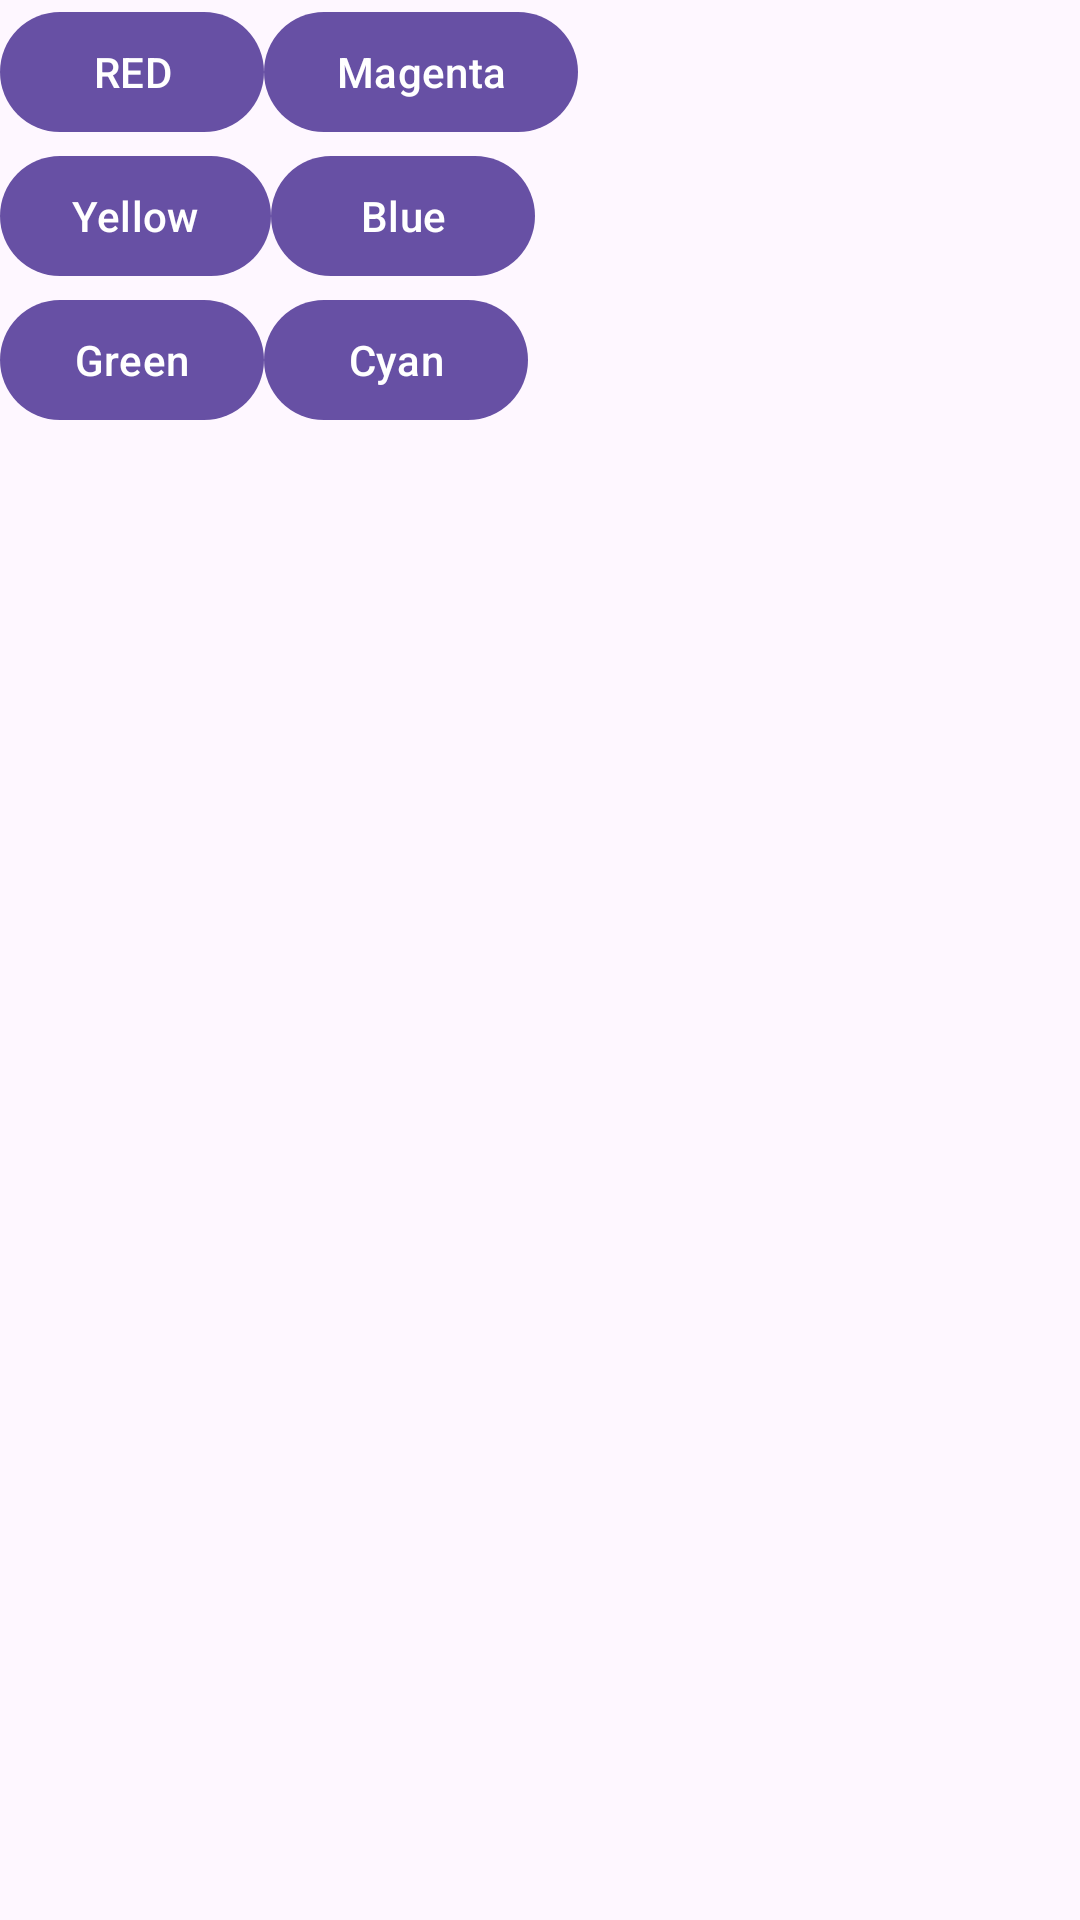

Here is an Android app screen rendered from its layout file. Give the layout XML and the strings, colors and styles it references.
<!-- AndroidManifest.xml: application theme Theme.DrawingApp -->
<!-- res/layout/fragment_color_picker.xml -->
<?xml version="1.0" encoding="utf-8"?>
<FrameLayout xmlns:android="http://schemas.android.com/apk/res/android"
    xmlns:tools="http://schemas.android.com/tools"
    android:layout_width="wrap_content"
    android:layout_height="wrap_content"
    tools:context=".fragments.ColorPickerFragment">

    

    <LinearLayout
        android:layout_width="match_parent"
        android:layout_height="match_parent"
        android:orientation="vertical">

        <LinearLayout
            android:layout_width="wrap_content"
            android:layout_height="wrap_content"
            android:orientation="horizontal">

            <Button
                android:id="@+id/RedButton"
                android:layout_width="wrap_content"
                android:layout_height="wrap_content"
                android:text="RED" />

            <Button
                android:id="@+id/MagentaButton"
                android:layout_width="wrap_content"
                android:layout_height="wrap_content"
                android:text="Magenta" />
        </LinearLayout>

        <LinearLayout
            android:layout_width="wrap_content"
            android:layout_height="wrap_content"
            android:orientation="horizontal">

            <Button
                android:id="@+id/YellowButton"
                android:layout_width="wrap_content"
                android:layout_height="wrap_content"
                android:text="Yellow" />

            <Button
                android:id="@+id/BlueButton"
                android:layout_width="match_parent"
                android:layout_height="wrap_content"
                android:text="Blue" />
        </LinearLayout>

        <LinearLayout
            android:layout_width="match_parent"
            android:layout_height="match_parent"
            android:orientation="horizontal">

            <Button
                android:id="@+id/GreenButton"
                android:layout_width="wrap_content"
                android:layout_height="wrap_content"
                android:text="Green" />

            <Button
                android:id="@+id/CyanButton"
                android:layout_width="wrap_content"
                android:layout_height="wrap_content"
                android:text="Cyan" />
        </LinearLayout>

    </LinearLayout>

</FrameLayout>
<!-- resources referenced by this layout -->
<resources>
  <style name="Theme.DrawingApp" parent="Base.Theme.DrawingApp" />
  <style name="Base.Theme.DrawingApp" parent="Theme.Material3.DayNight.NoActionBar">
          
          
      </style>
</resources>
